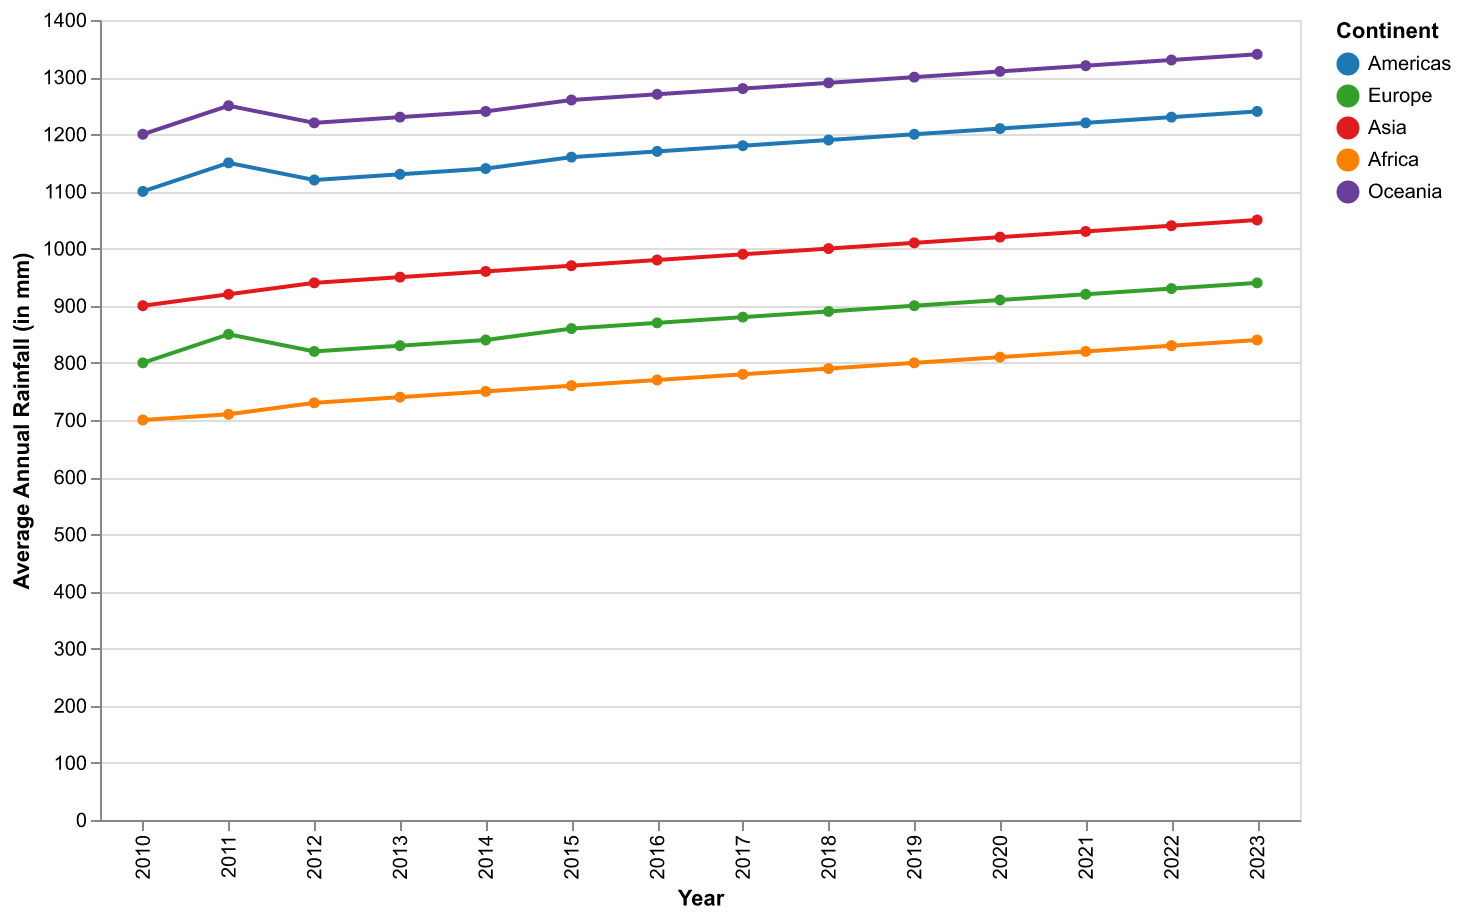

The file beside this chart, header and first rows:
Year, Americas, Europe, Asia, Africa, Oceania
2010, 1100, 800, 900, 700, 1200
2011, 1150, 850, 920, 710, 1250
2012, 1120, 820, 940, 730, 1220
2013, 1130, 830, 950, 740, 1230
2014, 1140, 840, 960, 750, 1240
2015, 1160, 860, 970, 760, 1260
2016, 1170, 870, 980, 770, 1270
2017, 1180, 880, 990, 780, 1280
2018, 1190, 890, 1000, 790, 1290
2019, 1200, 900, 1010, 800, 1300
2020, 1210, 910, 1020, 810, 1310
2021, 1220, 920, 1030, 820, 1320
2022, 1230, 930, 1040, 830, 1330
2023, 1240, 940, 1050, 840, 1340
